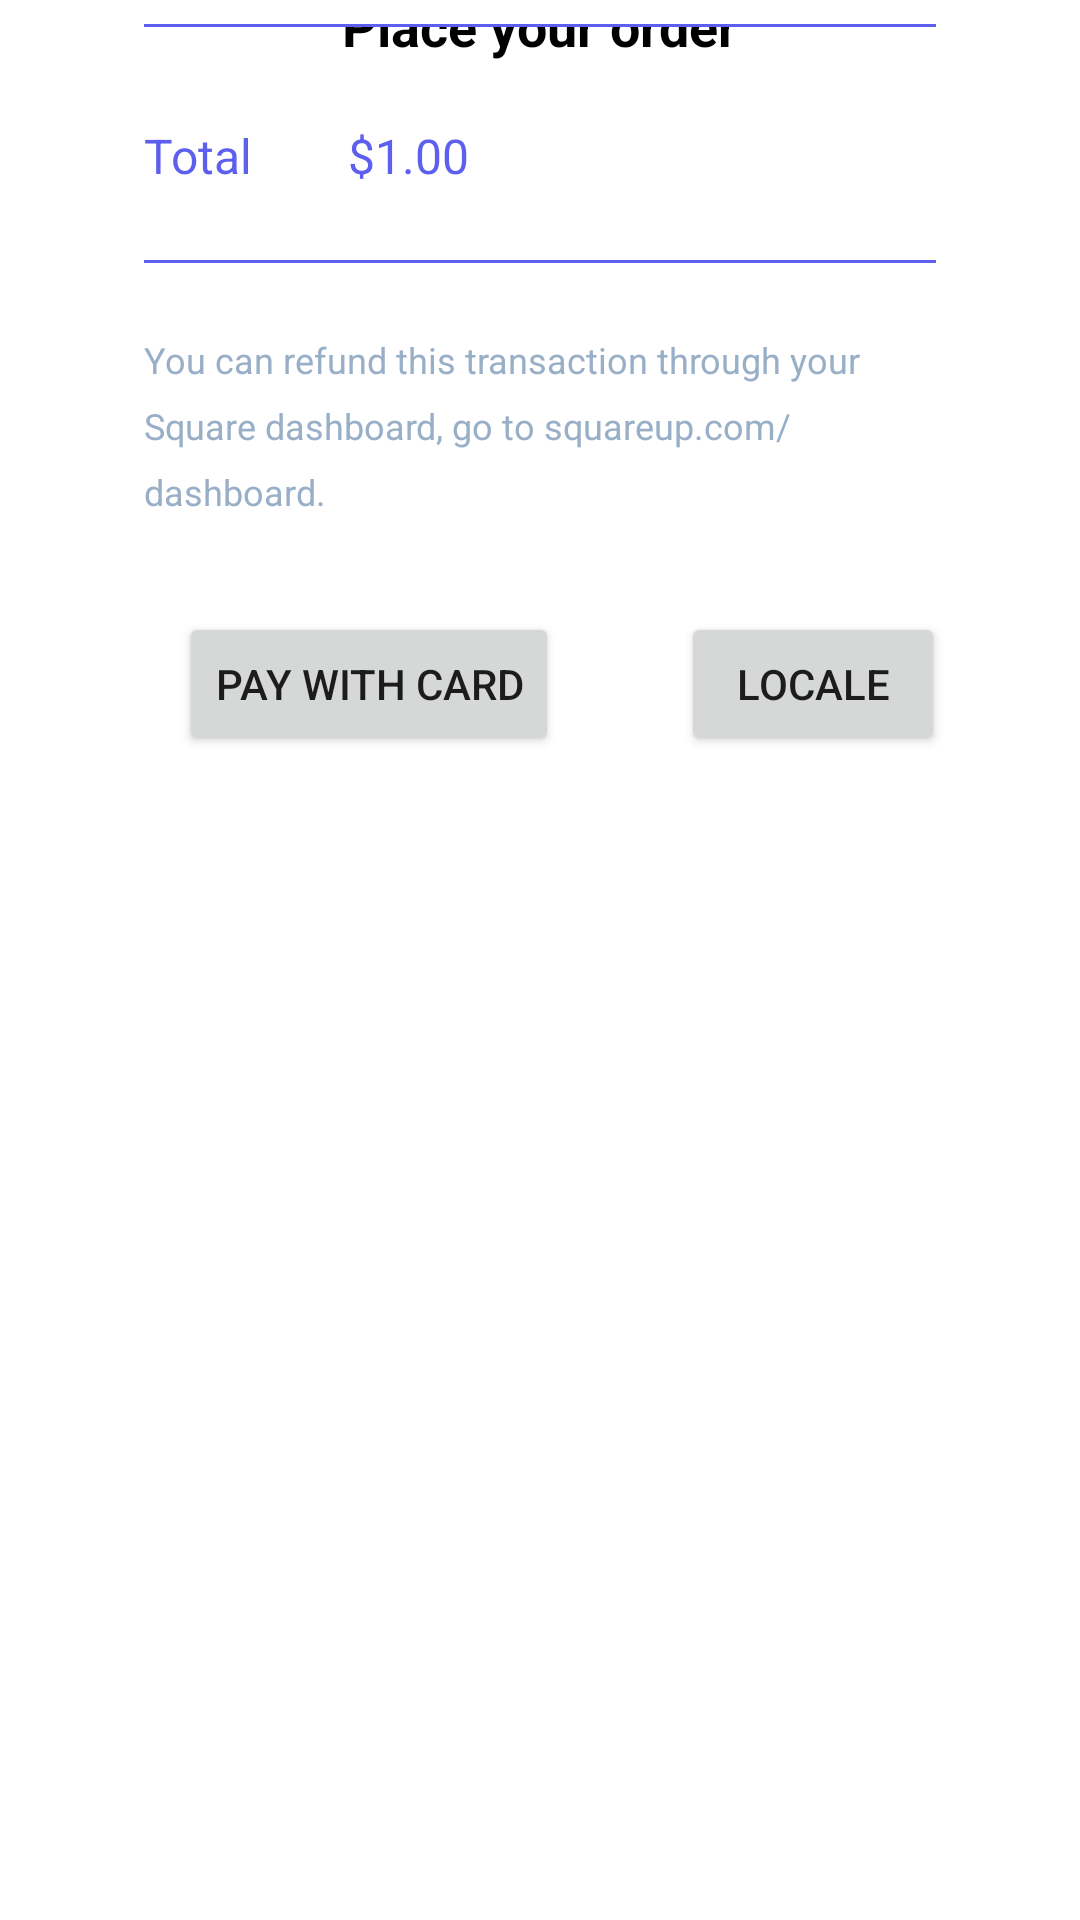

The Android layout XML behind this screen, and the referenced resources:
<!-- AndroidManifest.xml: application theme Theme.CaryPark -->
<!-- res/layout/payement.xml -->
<?xml version="1.0" encoding="utf-8"?>
<ScrollView xmlns:android="http://schemas.android.com/apk/res/android"
    xmlns:app="http://schemas.android.com/apk/res-auto"
    xmlns:tools="http://schemas.android.com/tools"
    android:layout_width="match_parent"
    android:layout_height="match_parent"
    >

    <androidx.constraintlayout.widget.ConstraintLayout
        android:layout_width="match_parent"
        android:layout_height="wrap_content"
        android:padding="@dimen/order_sheet_padding"
        >

        <ImageButton
            android:id="@+id/close_sheet_button"
            android:layout_width="wrap_content"
            android:layout_height="wrap_content"
            android:background="@null"
            android:src="@drawable/ic_baseline_close_24"
            app:layout_constraintStart_toStartOf="parent"
            app:layout_constraintTop_toTopOf="parent"
            />


        <TextView
            android:layout_width="wrap_content"
            android:layout_height="wrap_content"
            android:text="@string/place_your_order"
            android:textColor="@android:color/black"
            android:textSize="18sp"
            android:textStyle="bold"
            app:layout_constraintBottom_toBottomOf="@id/close_sheet_button"
            app:layout_constraintEnd_toEndOf="parent"
            app:layout_constraintStart_toStartOf="parent"
            app:layout_constraintTop_toTopOf="@id/close_sheet_button"
            />


        <androidx.constraintlayout.widget.Guideline
            android:id="@+id/left_info_guide"
            android:layout_width="wrap_content"
            android:layout_height="wrap_content"
            android:orientation="vertical"
            app:layout_constraintGuide_begin="@dimen/order_sheet_info_horizontal_padding"
            />

        <androidx.constraintlayout.widget.Guideline
            android:id="@+id/right_info_guide"
            android:layout_width="wrap_content"
            android:layout_height="wrap_content"
            android:orientation="vertical"
            app:layout_constraintGuide_end="@dimen/order_sheet_info_horizontal_padding"
            />


        <androidx.constraintlayout.widget.Barrier
            android:id="@+id/column_separator"
            android:layout_width="wrap_content"
            android:layout_height="wrap_content"
            app:barrierDirection="end"
            app:constraint_referenced_ids=" total"
            tools:layout_editor_absoluteX="130dp"
            tools:layout_editor_absoluteY="8dp" />


        <View
            android:id="@+id/ship_separator"
            android:layout_width="0dp"
            android:layout_height="@dimen/sheetSeparatorHeight"
            android:background="@color/colorPrimary"
            app:layout_constraintEnd_toStartOf="@id/right_info_guide"
            app:layout_constraintStart_toStartOf="@id/left_info_guide"
            tools:layout_editor_absoluteY="161dp" />

        <TextView
            android:id="@+id/total"
            android:layout_width="wrap_content"
            android:layout_height="wrap_content"
            android:layout_marginTop="32dp"
            android:paddingEnd="32dp"
            android:text="@string/total"
            android:textColor="@color/colorPrimaryDark"
            android:textSize="16sp"
            app:layout_constraintStart_toStartOf="@id/left_info_guide"
            app:layout_constraintTop_toBottomOf="@+id/ship_separator"
            />


        <TextView
            android:id="@+id/price12"
            android:layout_width="0dp"
            android:layout_height="wrap_content"
            android:layout_marginTop="32dp"
            android:text="@string/price"
            android:textColor="@color/colorPrimaryDark"
            android:textSize="16sp"
            app:layout_constraintEnd_toStartOf="@id/right_info_guide"
            app:layout_constraintStart_toEndOf="@id/column_separator"
            app:layout_constraintTop_toBottomOf="@+id/ship_separator"
            />

        <View
            android:id="@+id/price_separator"
            android:layout_width="0dp"
            android:layout_height="@dimen/sheetSeparatorHeight"
            android:layout_marginTop="24dp"
            android:background="@color/colorPrimaryDark"
            app:layout_constraintEnd_toStartOf="@id/right_info_guide"
            app:layout_constraintStart_toStartOf="@id/left_info_guide"
            app:layout_constraintTop_toBottomOf="@+id/price12"
            />


        <TextView
            android:id="@+id/refund"
            android:layout_width="0dp"
            android:layout_height="wrap_content"
            android:layout_marginTop="24dp"
            android:lineSpacingExtra="8sp"
            android:text="@string/refund_helper_text"
            android:textColor="@color/colorPrimaryLight"
            android:textSize="12sp"
            app:layout_constraintEnd_toStartOf="@id/right_info_guide"
            app:layout_constraintStart_toEndOf="@id/left_info_guide"
            app:layout_constraintTop_toBottomOf="@+id/price_separator"
            />


        <androidx.constraintlayout.widget.Guideline
            android:id="@+id/button_middle_guide"
            android:layout_width="wrap_content"
            android:layout_height="wrap_content"
            android:orientation="vertical"
            app:layout_constraintGuide_begin="206dp" />

        <Button
            android:id="@+id/pay_with_card_button"
            android:layout_width="wrap_content"
            android:layout_height="wrap_content"
            android:layout_marginEnd="8dp"
            android:layout_marginStart="32dp"
            android:layout_marginTop="32dp"
            android:text="@string/pay_with_card"
            app:layout_constraintEnd_toStartOf="@id/button_middle_guide"
            app:layout_constraintStart_toStartOf="parent"
            app:layout_constraintTop_toBottomOf="@id/refund"
            />

        <Button
            android:id="@+id/pay_with_google_button"
            android:layout_width="wrap_content"
            android:layout_height="wrap_content"
            android:layout_marginEnd="32dp"
            android:layout_marginStart="8dp"
            android:text="locale"
            app:layout_constraintEnd_toEndOf="parent"
            app:layout_constraintStart_toEndOf="@id/button_middle_guide"
            app:layout_constraintTop_toTopOf="@id/pay_with_card_button"
            />
    </androidx.constraintlayout.widget.ConstraintLayout>

</ScrollView>
<!-- resources referenced by this layout -->
<resources>
  <color name="colorPrimary">#5D5FEF</color>
  <color name="colorPrimaryDark">#5D5FEF</color>
  <color name="colorPrimaryLight">#98AFC7</color>
  <dimen name="order_sheet_info_horizontal_padding">40dp</dimen>
  <dimen name="order_sheet_padding">8dp</dimen>
  <dimen name="sheetSeparatorHeight">1dp</dimen>
  <string name="pay_with_card">Pay with card</string>
  <string name="place_your_order">Place your order</string>
  <string name="price">$1.00</string>
  <string name="refund_helper_text">You can refund this transaction through your Square dashboard, go to squareup.com/dashboard.</string>
  <string name="total">Total</string>
  <style name="Theme.CaryPark" parent="Theme.MaterialComponents.DayNight.NoActionBar">
          
          <item name="colorPrimary">@color/colorPrimary</item>
          <item name="colorPrimaryVariant">@color/colorPrimaryDark</item>
          <item name="colorOnPrimary">@color/white</item>
          
          <item name="colorSecondary">@color/colorSecondary</item>
          <item name="colorSecondaryVariant">@color/colorSecondaryDark</item>
          <item name="colorOnSecondary">@color/black</item>
          
          <item name="android:statusBarColor" tools:targetApi="l">?attr/colorPrimaryVariant</item>
          
          <item name="textInputStyle">@style/Widget.MaterialComponents.TextInputLayout.OutlinedBox
          </item>
  
      </style>
  <color name="white">#FFFFFFFF</color>
  <color name="colorSecondary">#5D5FEF</color>
  <color name="colorSecondaryDark">#5D5FEF</color>
  <color name="black">#FF000000</color>
</resources>
